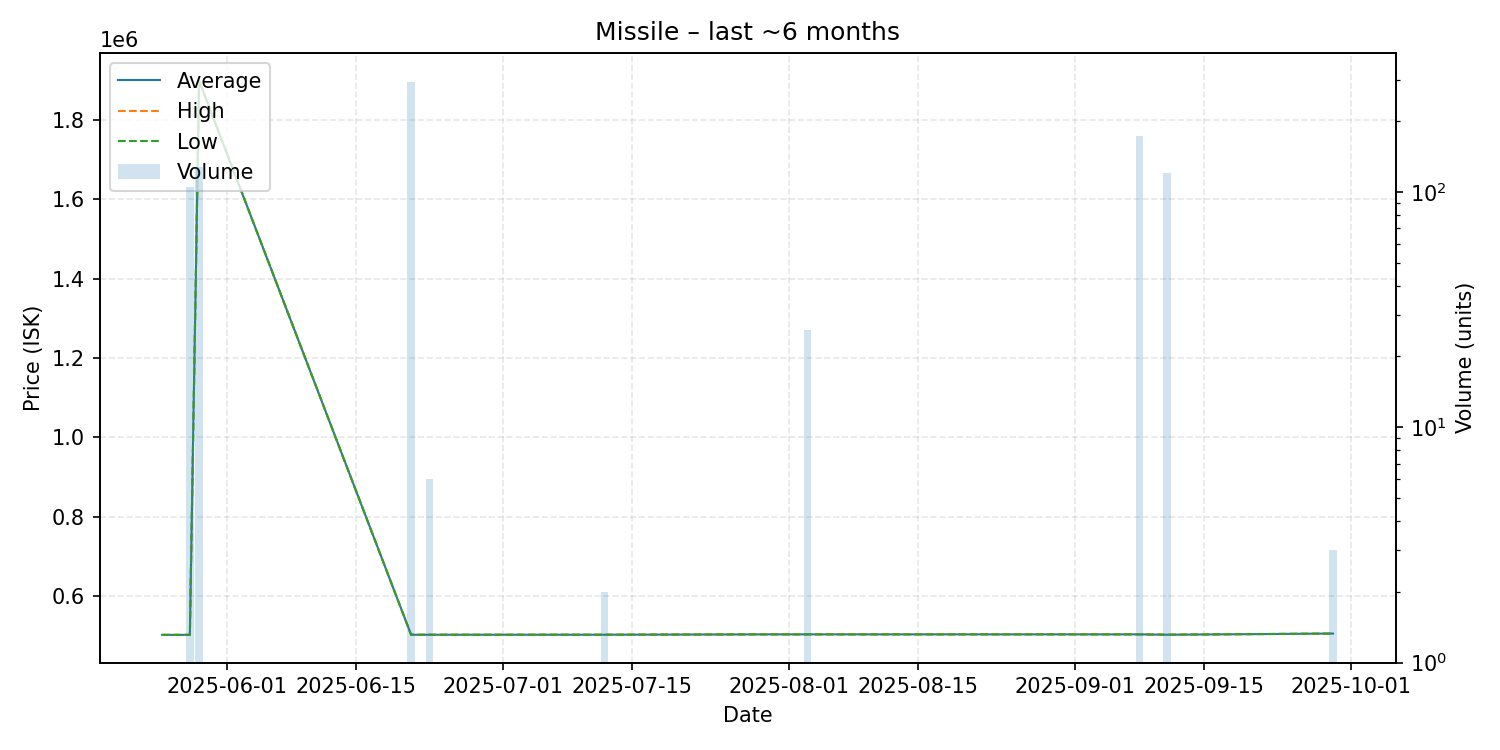

The data file committed next to this chart (first rows):
date, average, highest, lowest, order_count, volume
2025-05-25, 501700, 501700, 501700, 1, 1
2025-05-28, 501700, 501700, 501700, 1, 105
2025-05-29, 1899000, 1899000, 1899000, 1, 127
2025-06-21, 502000, 502000, 502000, 1, 293
2025-06-23, 502000, 502000, 502000, 1, 6
2025-07-12, 502100, 502100, 502100, 1, 2
2025-07-30, 503000, 503000, 503000, 1, 1
2025-08-03, 503000, 503000, 503000, 1, 26
2025-09-02, 503000, 503000, 503000, 1, 1
2025-09-08, 503000, 503000, 503000, 1, 173
2025-09-11, 502100, 502100, 502100, 1, 120
2025-09-29, 505000, 505000, 505000, 1, 3
